34-way image classification set "makes" from GitHub (nazarlielmaddin/vehicle-recognizer); label vocabulary: BAIC, BMW, BYD, Bentley, Changan, Chery, Chevrolet, DFSK, Ford, GAC, Geely, GWM, HOWO, Haval, Honda, Hyundai, Infiniti, Jeep, Kia, Lada, Land Rover, Lexus, Li Auto, Lynk, Lynk and Co, Mazda, Mercedes-Benz, Mitsubishi, Nissan, Porsche, Soueast, Toyota, Volkswagen, Zeekr.

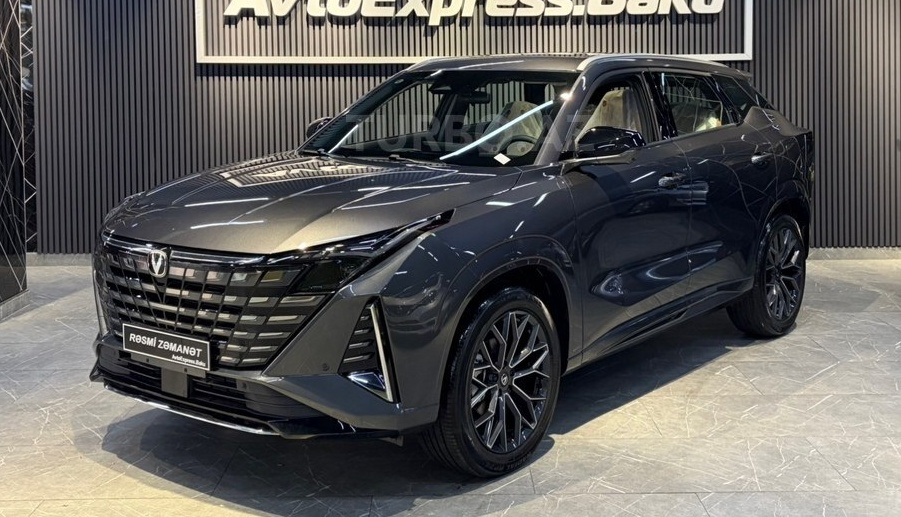
Label: Changan

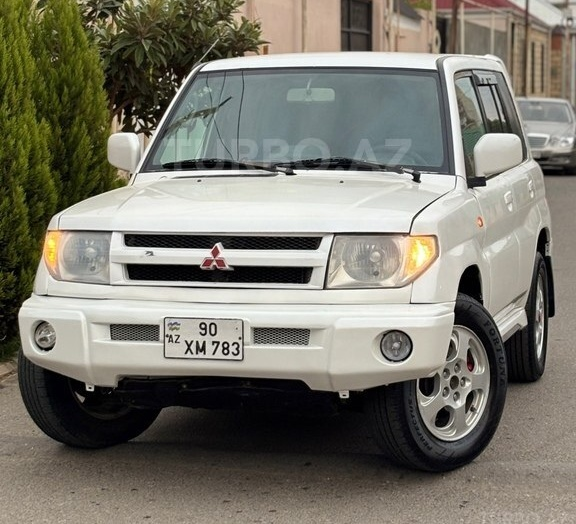
Label: Mitsubishi

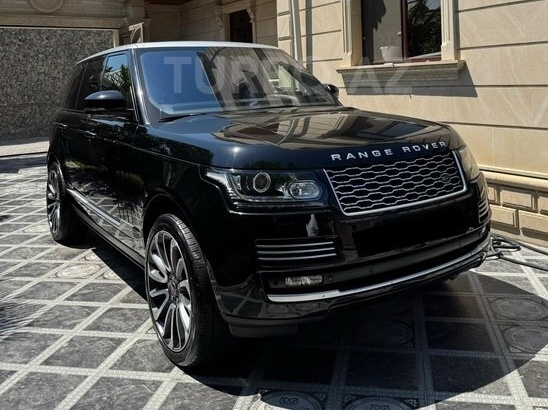
Label: Land Rover

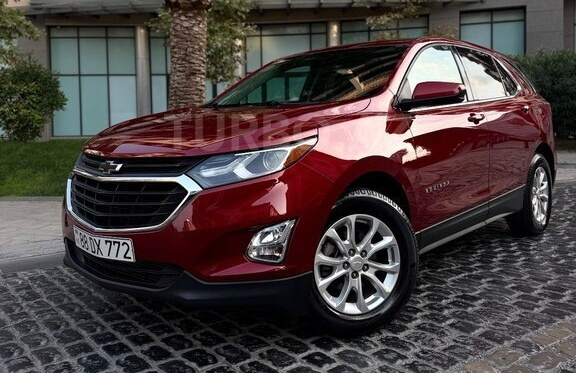
Label: Chevrolet

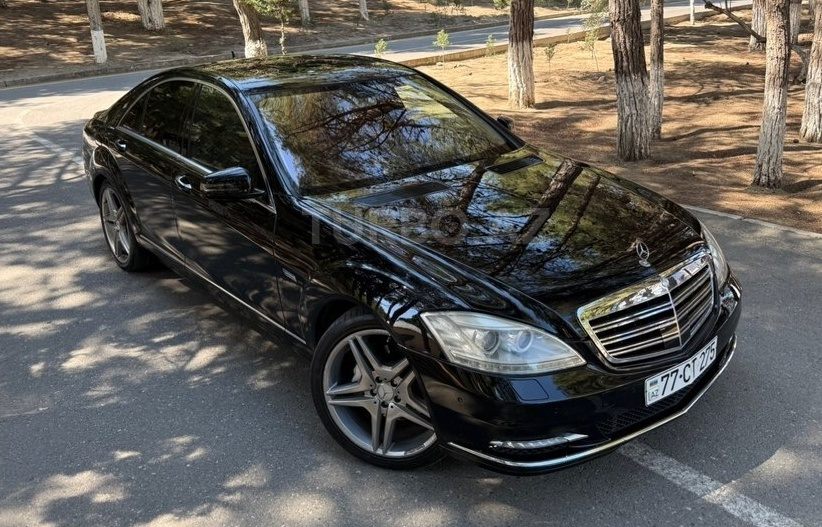
Label: Mercedes-Benz

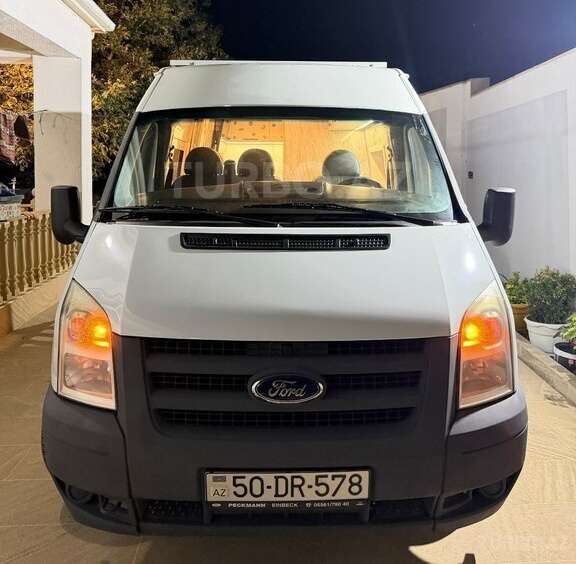
Label: Ford
